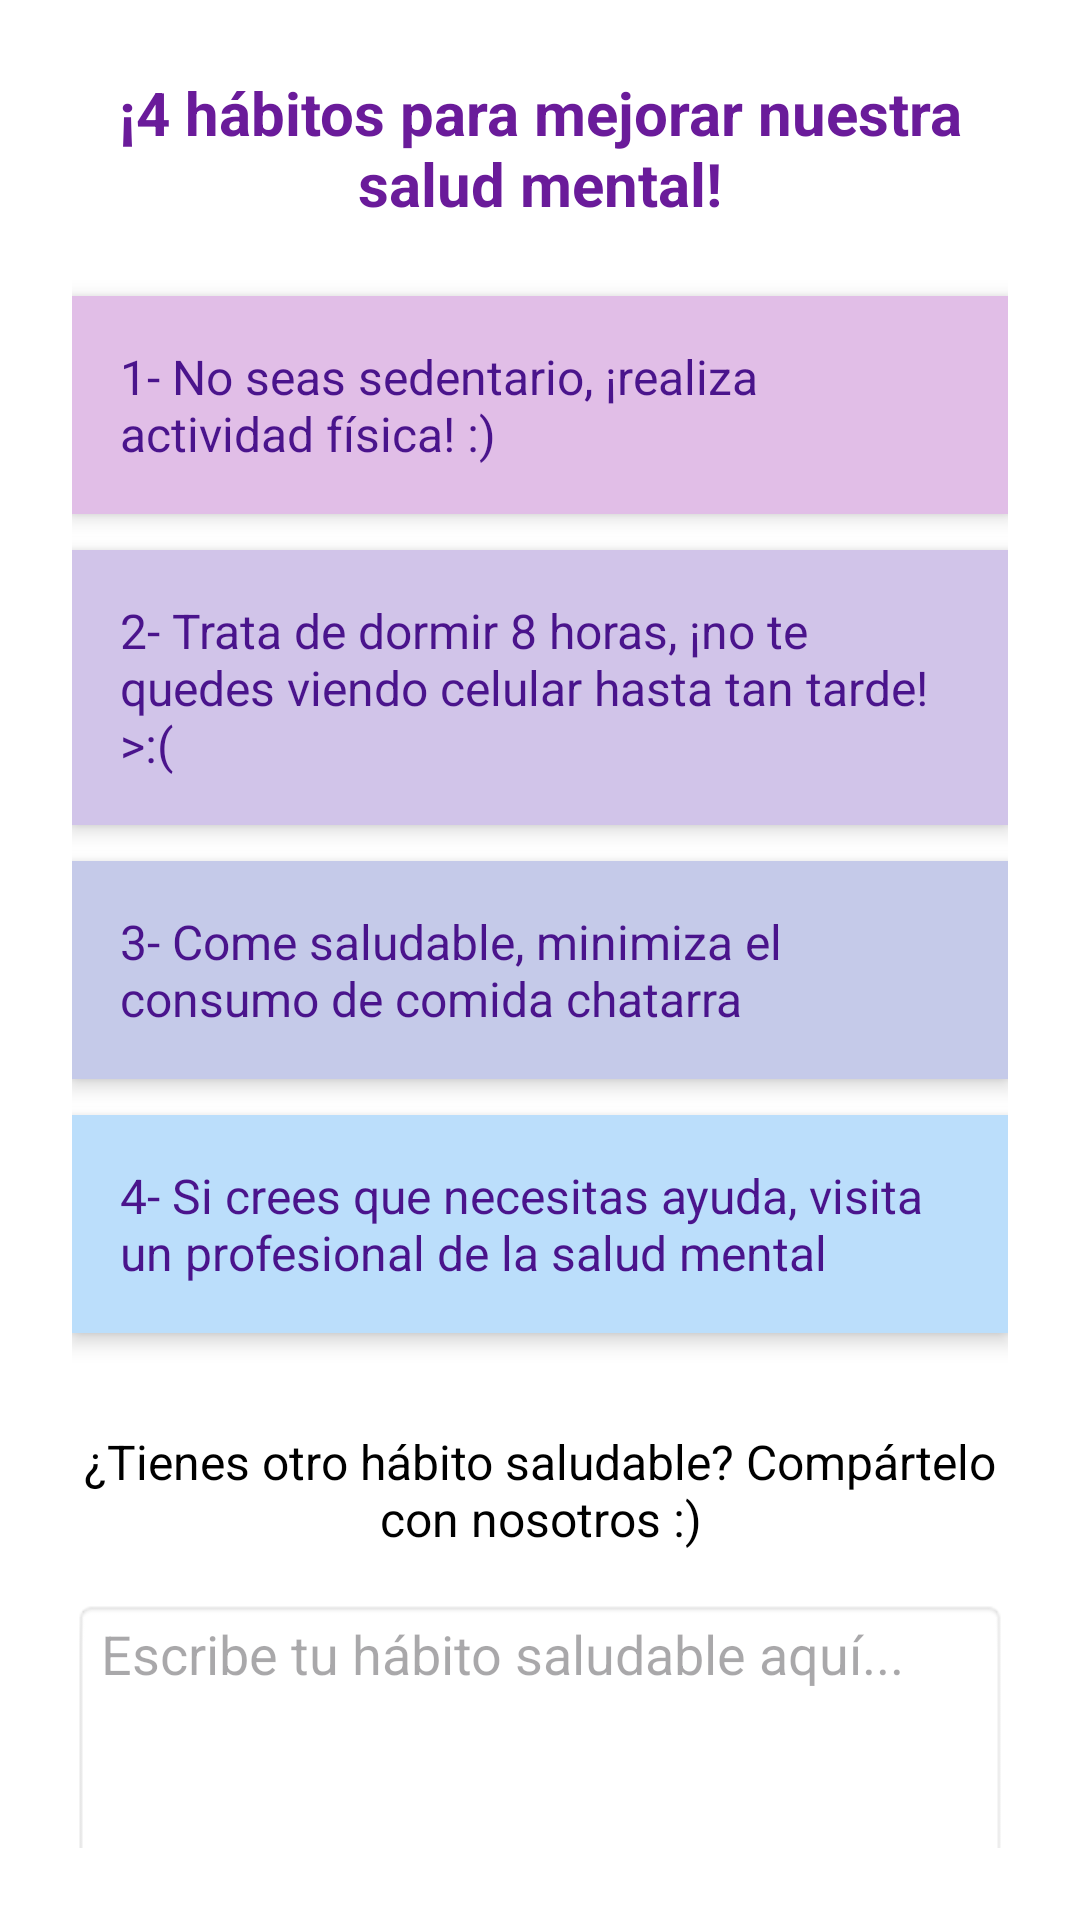

Produce the Android XML layout that renders to this screen, including the resource entries it uses.
<!-- AndroidManifest.xml: application theme Theme.ApoyoVirtual -->
<!-- res/layout/habitossaludables.xml -->
<?xml version="1.0" encoding="utf-8"?>
<LinearLayout xmlns:android="http://schemas.android.com/apk/res/android"
    android:layout_width="match_parent"
    android:layout_height="match_parent"
    android:orientation="vertical"
    android:padding="24dp"
    android:background="@android:color/white"
    android:gravity="center_horizontal">

    
    <TextView
        android:id="@+id/tvTitulo"
        android:layout_width="match_parent"
        android:layout_height="wrap_content"
        android:text="¡4 hábitos para mejorar nuestra salud mental!"
        android:textSize="20sp"
        android:textStyle="bold"
        android:textColor="#6A1B9A"
        android:gravity="center"
        android:layout_marginBottom="24dp"/>

    
    <TextView
        android:id="@+id/tvHabito1"
        android:layout_width="match_parent"
        android:layout_height="wrap_content"
        android:text="1- No seas sedentario, ¡realiza actividad física! :)"
        android:textSize="16sp"
        android:background="#E1BEE7"
        android:textColor="#4A148C"
        android:padding="16dp"
        android:layout_marginBottom="12dp"
        android:elevation="4dp"/>

    
    <TextView
        android:id="@+id/tvHabito2"
        android:layout_width="match_parent"
        android:layout_height="wrap_content"
        android:text="2- Trata de dormir 8 horas, ¡no te quedes viendo celular hasta tan tarde! >:("
        android:textSize="16sp"
        android:background="#D1C4E9"
        android:textColor="#4A148C"
        android:padding="16dp"
        android:layout_marginBottom="12dp"
        android:elevation="4dp"/>

    
    <TextView
        android:id="@+id/tvHabito3"
        android:layout_width="match_parent"
        android:layout_height="wrap_content"
        android:text="3- Come saludable, minimiza el consumo de comida chatarra"
        android:textSize="16sp"
        android:background="#C5CAE9"
        android:textColor="#4A148C"
        android:padding="16dp"
        android:layout_marginBottom="12dp"
        android:elevation="4dp"/>

    
    <TextView
        android:id="@+id/tvHabito4"
        android:layout_width="match_parent"
        android:layout_height="wrap_content"
        android:text="4- Si crees que necesitas ayuda, visita un profesional de la salud mental"
        android:textSize="16sp"
        android:background="#BBDEFB"
        android:textColor="#4A148C"
        android:padding="16dp"
        android:layout_marginBottom="32dp"
        android:elevation="4dp"/>

    
    <TextView
        android:id="@+id/tvInvitacion"
        android:layout_width="match_parent"
        android:layout_height="wrap_content"
        android:text="¿Tienes otro hábito saludable? Compártelo con nosotros :)"
        android:textSize="16sp"
        android:textColor="#000000"
        android:gravity="center"
        android:layout_marginBottom="16dp"/>

    
    <EditText
        android:id="@+id/etHabito"
        android:layout_width="match_parent"
        android:layout_height="120dp"
        android:hint="Escribe tu hábito saludable aquí..."
        android:inputType="textMultiLine"
        android:gravity="start"
        android:background="@android:drawable/editbox_background"
        android:layout_marginBottom="24dp"/>

    
    <LinearLayout
        android:layout_width="match_parent"
        android:layout_height="wrap_content"
        android:orientation="horizontal"
        android:weightSum="2">

        
        <Button
            android:id="@+id/btnEnviarHabito"
            android:layout_width="0dp"
            android:layout_height="wrap_content"
            android:layout_weight="1"
            android:text="Enviar hábito"
            android:backgroundTint="#7B1FA2"
            android:textColor="#FFFFFF"
            android:layout_marginEnd="8dp"/>

        
        <Button
            android:id="@+id/btnRegresarsaludables"
            android:layout_width="0dp"
            android:layout_height="wrap_content"
            android:layout_weight="1"
            android:text="Regresar"
            android:backgroundTint="#9E9E9E"
            android:textColor="#FFFFFF"
            android:layout_marginStart="8dp"/>

    </LinearLayout>

</LinearLayout>
<!-- resources referenced by this layout -->
<resources>
  <style name="Theme.ApoyoVirtual" parent="Base.Theme.ApoyoVirtual" />
  <style name="Base.Theme.ApoyoVirtual" parent="Theme.Material3.DayNight.NoActionBar">
          
          
      </style>
</resources>
